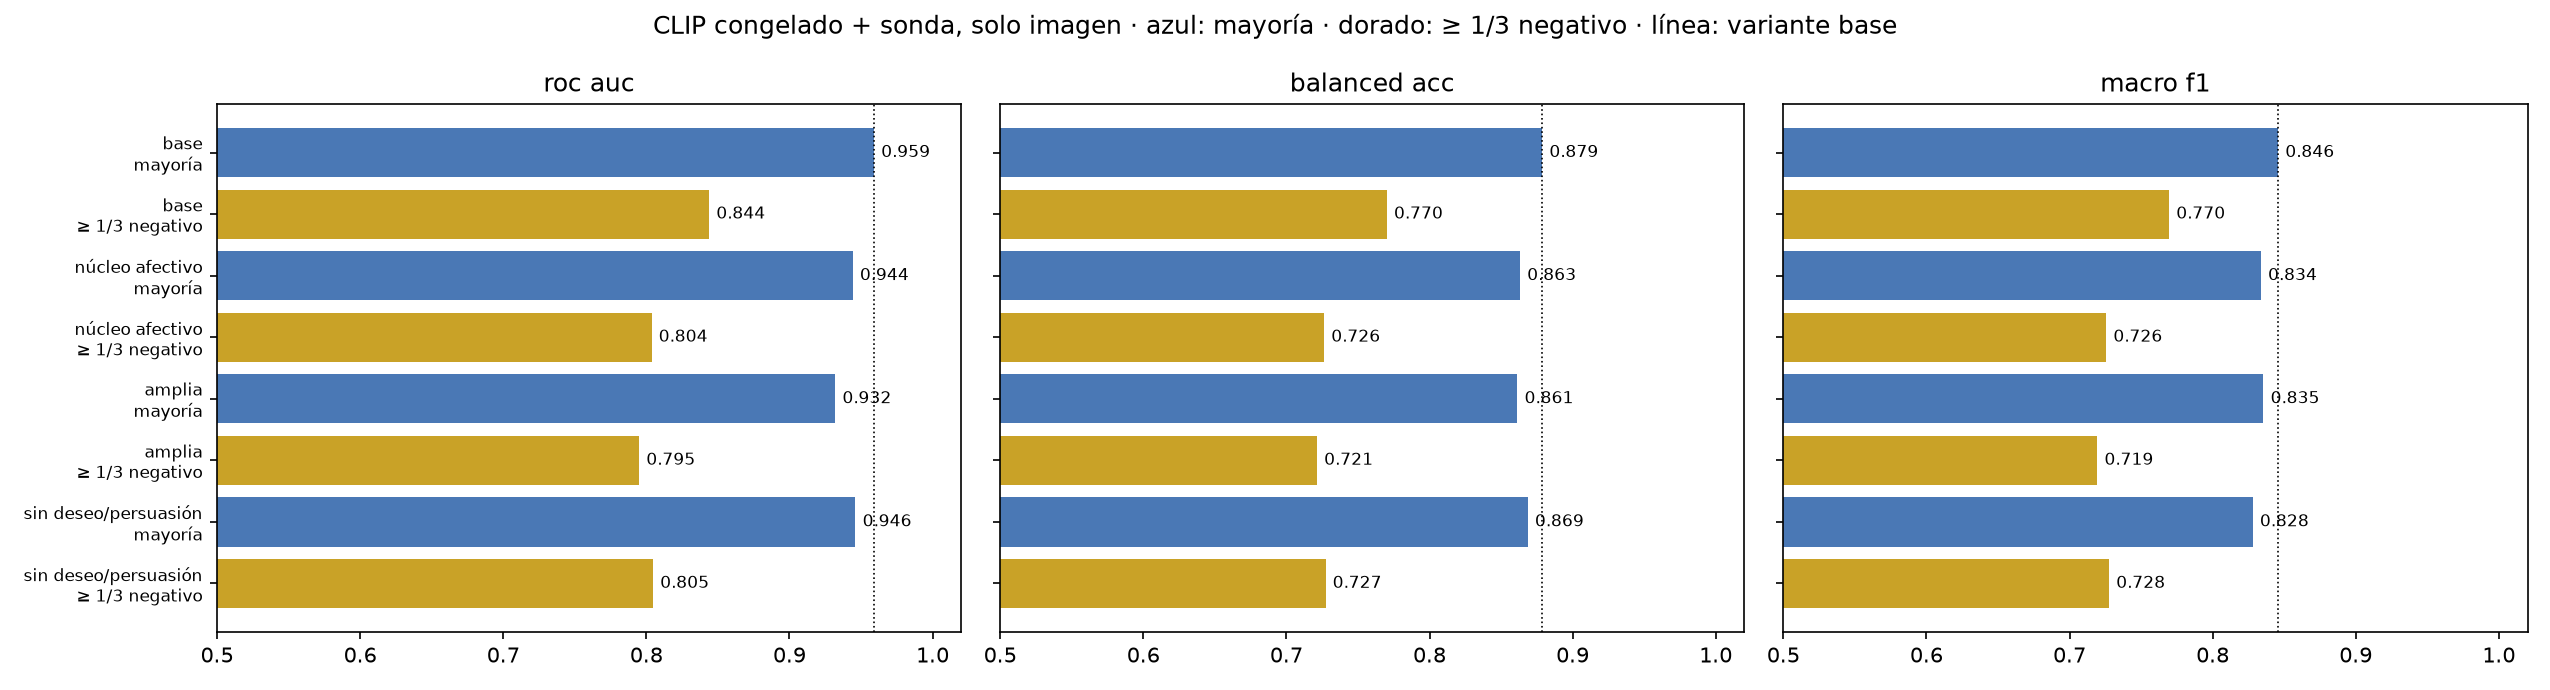

Data behind this chart, as committed beside it:
asignación, regla, anuncios, negativos, pct_neg, roc_auc, balanced_acc, macro_f1, f1_negativo, accuracy, balanced_acc_ic95, κ anotadores (3 clases), κ Cohen vs base
base, mayoría, 2089, 265, 0.1269, 0.9591, 0.8788, 0.8458, 0.735, 0.9253, [0.857, 0.900], 0.07793, 1.0
base, ≥ 1/3 negativo, 3182, 1358, 0.4268, 0.8439, 0.7702, 0.7696, 0.7375, 0.774, [0.756, 0.784], 0.07793, 1.0
núcleo afectivo, mayoría, 1864, 279, 0.1497, 0.9442, 0.8633, 0.8337, 0.7225, 0.9081, [0.837, 0.884], 0.0005407, 1.0
núcleo afectivo, ≥ 1/3 negativo, 3300, 1715, 0.5197, 0.8036, 0.7263, 0.7256, 0.7287, 0.7257, [0.713, 0.739], 0.0005407, 0.5
amplia, mayoría, 2253, 425, 0.1886, 0.932, 0.8614, 0.8355, 0.7392, 0.8918, [0.841, 0.880], 0.07864, 0.9905
amplia, ≥ 1/3 negativo, 4102, 2274, 0.5544, 0.795, 0.7214, 0.7194, 0.7403, 0.7209, [0.710, 0.734], 0.07864, 0.771
sin deseo/persuasión, mayoría, 2125, 278, 0.1308, 0.9461, 0.8687, 0.828, 0.7075, 0.9125, [0.846, 0.889], 0.06252, 1.0
sin deseo/persuasión, ≥ 1/3 negativo, 3463, 1616, 0.4666, 0.8047, 0.7273, 0.7276, 0.7066, 0.7292, [0.714, 0.740], 0.06252, 0.7075
